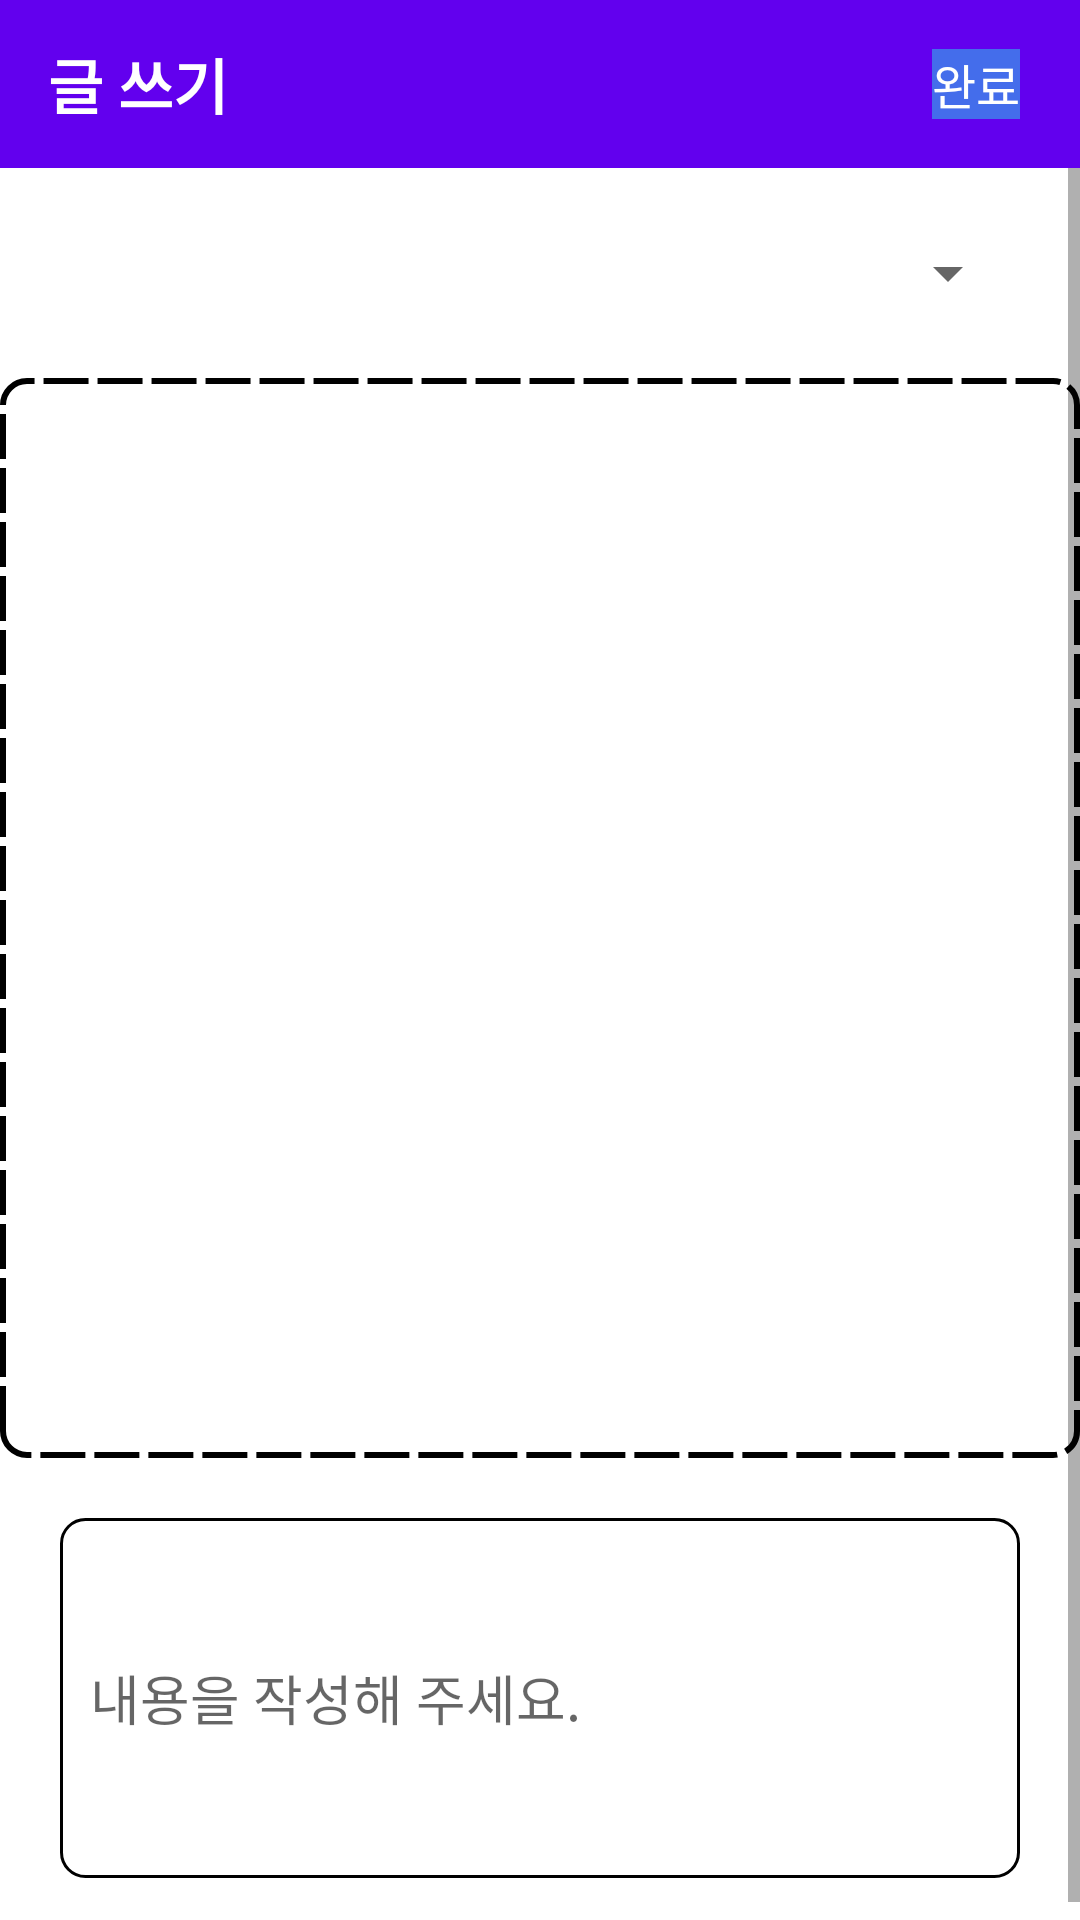

Reconstruct the res/layout file that produces this screen, plus the resources it refers to.
<!-- AndroidManifest.xml: application theme Theme.ImHome -->
<!-- res/layout/fragment_write.xml -->
<?xml version="1.0" encoding="utf-8"?>
<layout xmlns:android="http://schemas.android.com/apk/res/android"
    xmlns:app="http://schemas.android.com/apk/res-auto"
    xmlns:tools="http://schemas.android.com/tools">

    <androidx.constraintlayout.widget.ConstraintLayout
        android:layout_width="match_parent"
        android:layout_height="match_parent">

        <androidx.appcompat.widget.Toolbar
            android:id="@+id/toolbar"
            style="@style/ImHomeToolbar"
            android:layout_width="0dp"
            android:layout_height="wrap_content"
            android:background="?attr/colorPrimary"
            android:minHeight="?attr/actionBarSize"
            android:theme="?attr/actionBarTheme"
            app:layout_constraintEnd_toEndOf="parent"
            app:layout_constraintStart_toStartOf="parent"
            app:layout_constraintTop_toTopOf="parent" />


        <ScrollView
            android:layout_width="match_parent"
            android:layout_height="0dp"
            android:fillViewport="true"
            app:layout_constraintBottom_toBottomOf="parent"
            app:layout_constraintEnd_toEndOf="parent"
            app:layout_constraintHorizontal_bias="0.495"
            app:layout_constraintStart_toStartOf="parent"
            app:layout_constraintTop_toBottomOf="@+id/toolbar">

            <LinearLayout
                android:layout_width="match_parent"
                android:layout_height="wrap_content"
                android:orientation="vertical">

                <Spinner
                    android:id="@+id/spinner"
                    android:layout_width="match_parent"
                    android:layout_height="50dp"
                    android:layout_gravity="center"
                    android:layout_marginLeft="20dp"
                    android:layout_marginTop="10dp"
                    android:layout_marginRight="20dp"
                    android:layout_marginBottom="10dp" />

                <ImageView
                    android:id="@+id/writeImageView"
                    android:layout_width="360dp"
                    android:layout_height="360dp"
                    android:layout_gravity="center"
                    android:layout_marginStart="15dp"
                    android:layout_marginEnd="15dp"
                    android:background="@drawable/empty_image"
                    android:clickable="true"
                    android:minHeight="300dp"
                    android:paddingTop="10dp"
                    android:scaleType="centerInside" />

                <EditText
                    android:id="@+id/writeContent"
                    android:layout_width="match_parent"
                    android:layout_height="wrap_content"
                    android:layout_margin="20dp"
                    android:background="@drawable/border"
                    android:hint="내용을 작성해 주세요."
                    android:inputType="textMultiLine|textNoSuggestions"
                    android:minHeight="120dp"
                    android:padding="10dp" />

            </LinearLayout>

        </ScrollView>


        <TextView
            android:id="@+id/writeButton"
            android:layout_width="wrap_content"
            android:layout_height="wrap_content"
            android:layout_marginEnd="20dp"
            android:background="@color/main"
            android:text="완료"
            android:textColor="@color/white"
            android:textSize="16sp"
            app:layout_constraintBottom_toBottomOf="@+id/toolbar"
            app:layout_constraintEnd_toEndOf="parent"
            app:layout_constraintTop_toTopOf="@+id/toolbar" />

        <TextView
            android:id="@+id/writeTitle"
            android:layout_width="wrap_content"
            android:layout_height="0dp"
            android:layout_marginStart="16dp"
            android:gravity="center"
            android:text="글 쓰기"
            android:textColor="@color/white"
            android:textSize="20sp"
            android:textStyle="bold"

            app:layout_constraintBottom_toBottomOf="@+id/toolbar"
            app:layout_constraintDimensionRatio="w,1:1"
            app:layout_constraintEnd_toEndOf="parent"
            app:layout_constraintHorizontal_bias="0.0"
            app:layout_constraintStart_toStartOf="parent"
            app:layout_constraintTop_toTopOf="parent" />



    </androidx.constraintlayout.widget.ConstraintLayout>
</layout>
<!-- resources referenced by this layout -->
<resources>
  <color name="main">#446DEB</color>
  <color name="white">#FFFFFFFF</color>
  <!-- drawable border (drawable) -->
  <?xml version="1.0" encoding="utf-8"?>
  
  <layer-list xmlns:android="http://schemas.android.com/apk/res/android" >
      <item>
          <shape android:shape="rectangle">
              <stroke android:width="1dp" android:color="#000000" />
              <solid android:color="#00FFFFFF" />
              <corners android:radius="8dp"/>
          </shape>
      </item>
  </layer-list>
  <!-- drawable empty_image (drawable) -->
  <?xml version="1.0" encoding="utf-8"?>
  
  <layer-list xmlns:android="http://schemas.android.com/apk/res/android" >
      <item>
          <shape android:shape="rectangle">
              <stroke android:width="2dp" android:color="#000000" android:dashWidth="15dp" android:dashGap="3dp"/>
              <solid android:color="#00FFFFFF" />
              <corners android:radius="8dp"/>
          </shape>
      </item>
  </layer-list>
  <style name="ImHomeToolbar" parent="Widget.AppCompat.Toolbar">
          <item name="android:windowTitleSize">20sp</item>
      </style>
  <style name="Theme.ImHome" parent="Theme.MaterialComponents.DayNight.DarkActionBar">
          
          <item name="colorPrimary">@color/purple_500</item>
          <item name="colorPrimaryVariant">@color/purple_700</item>
          <item name="colorOnPrimary">@color/white</item>
          
          <item name="colorSecondary">@color/teal_200</item>
          <item name="colorSecondaryVariant">@color/teal_700</item>
          <item name="colorOnSecondary">@color/black</item>
          
          <item name="android:statusBarColor" tools:targetApi="l">?attr/colorPrimaryVariant</item>
          
      </style>
  <color name="purple_500">#FF6200EE</color>
  <color name="purple_700">#FF3700B3</color>
  <color name="teal_200">#FF03DAC5</color>
  <color name="teal_700">#FF018786</color>
  <color name="black">#FF000000</color>
</resources>
